Dataset: defect_type (GitHub, iz0301/AFRL-Capstone-2020). Classes: eraser mark defect, none, pencil mark defect.

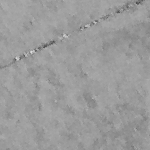
Label: eraser mark defect

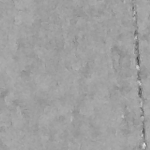
Label: none

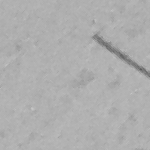
Label: pencil mark defect

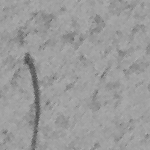
Label: pencil mark defect

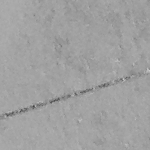
Label: eraser mark defect

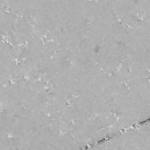
Label: none
